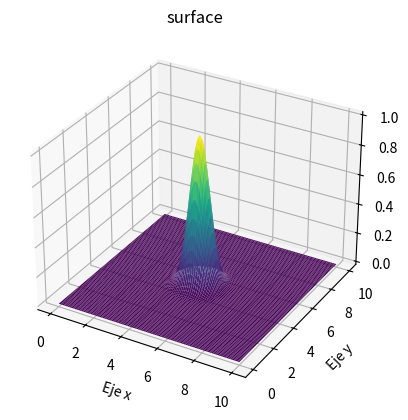

Reproduce this figure in Python.
import numpy as np
import matplotlib.pyplot as plt
#import scipy.constants
import math
from mpl_toolkits import mplot3d
import matplotlib.animation as animation

#Parámetros iniciales
Ly =10
Lx=10
T=25
K=500
M=100
N=100
dx = Lx/M
dy = Ly/N
dt = T/K

#Hacemos el espacio descreto
lin_x = np.linspace(0,      Lx,        M+1, endpoint=True)
lin_y = np.linspace(0,      Ly,        N+1, endpoint=True)
X, Y = np.meshgrid(lin_x, lin_y)

#Condiciones iniciales
spread = 0.5
H0 = np.exp(-(((X-5)**2)+(Y-5)**2)/spread)
Ex0 = 0.0*X
Ey0 = 0.0*Y

#Hacemos la figura inicial
fig = plt.figure()
ax = plt.axes(projection='3d')
ax.plot_surface(X, Y, H0, rstride=1, cstride=1,
                cmap='viridis', edgecolor='none')
ax.set_title('surface');
ax.set_xlabel('Eje x')
ax.set_ylabel('Eje y')
ax.set_zlabel('H')

#Declaramos variables de los campos
ExOld = Ex0
ExNew = np.zeros((len(X), len(Y)))
EyOld = Ey0
EyNew = np.zeros((len(X), len(Y)))
probeH    = np.zeros(((K, len(X), len(Y))))
hOld = H0
hNew = np.zeros((len(X), len(Y)))

#Calculamos con cada iteración los datos nuevos
for n in range(K):
    #Actualizar los datos
    ExNew[1:-1,1:-1] = ExOld[1:-1,1:-1] + (dt/dy)*(hOld[1:-1,2:] - hOld[1:-1,:-2])
    EyNew[1:-1,1:-1] = EyOld[1:-1,1:-1] - (dt/dx)*(hOld[2:,1:-1] - hOld[:-2,1:-1])
    hNew[1:-1,1:-1]= hOld[1:-1,1:-1] + (ExNew[1:-1,2:] - ExNew[1:-1,:-2]) - (EyNew[2:,1:-1] - EyNew[:-2,1:-1])

    #Condiciones de Frontera (reflectante)
    ExNew[:,0] = ExOld[:,0] + (dt/dy)*(hOld[:,1] - hOld[:,N-1])
    EyNew[0,:] = EyOld[0,:] - (dt/dx)*(hOld[1,:] - hOld[M-1,:])
    ExNew[:,N] = ExOld[:,N] + (dt/dy)*(hOld[:,1] - hOld[:,N-1])
    EyNew[M,:] = EyOld[M,:] - (dt/dx)*(hOld[1,:] - hOld[M-1,:])
    hNew[0,:]= hOld[0,:] + (ExNew[0,:] - ExNew[0,:]) - (EyNew[1,:] - EyNew[M-1,:])
    hNew[:,0]= hOld[:,0] + (ExNew[:,1] - ExNew[:,N-1]) - (EyNew[:,0] - EyNew[:,0])
    hNew[M,:]= hOld[M,:] + (ExNew[M,:] - ExNew[M,:]) - (EyNew[1,:] - EyNew[M-1,:])
    hNew[:,N]= hOld[:,N] + (ExNew[:,N] - ExNew[:,N-1]) - (EyNew[:,N] - EyNew[:,N])

    #Actualizar los datos para la proxima iteración
    ExOld[:,:] = ExNew[:,:]
    EyOld[:,:] = EyNew[:,:]
    hOld[:,:] = hNew[:,:]
    probeH[n,:,:] = hNew[:,:]

    #Hacer el plot
def animate(i):

    ax.collections.clear()
    ax.plot_surface(X, Y, probeH[i], rstride=1, cstride=1,
                cmap='viridis', edgecolor='none')
    return

anim = animation.FuncAnimation(fig, animate,
                               frames=K, interval=50, blit=False)

plt.show()
